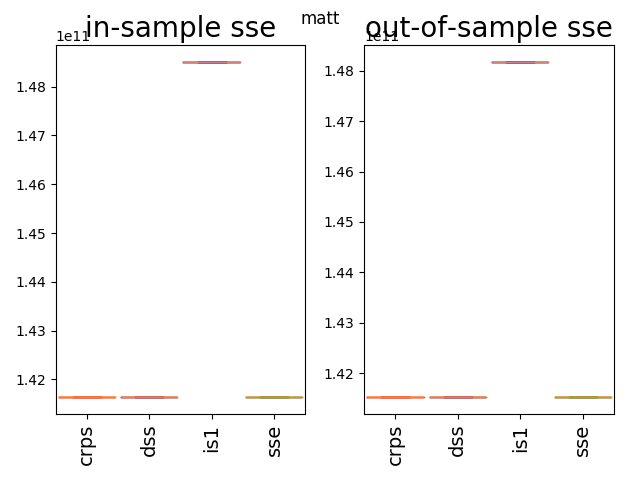

Values plotted in this chart, from the file beside it:
141527250954.37, 141527250954.37, 148169390236.0, 141527250954.37
141527250954, 141527250954, 148169390236, 141527250954
141527250954, 141527250954, 148169390236, 141527250954
141527250954, 141527250954, 148169390236, 141527250954
141527250954, 141527250954, 148169390236, 141527250954
141527250954, 141527250954, 148169390236, 141527250954
141527250954, 141527250954, 148169390236, 141527250954
141527250954, 141527250954, 148169390236, 141527250954
141527250954, 141527250954, 148169390236, 141527250954
141527250954, 141527250954, 148169390236, 141527250954
141527250954, 141527250954, 148169390236, 141527250954
141527250954, 141527250954, 148169390236, 141527250954
141527250954, 141527250954, 148169390236, 141527250954
141527250954, 141527250954, 148169390236, 141527250954
141527250954, 141527250954, 148169390236, 141527250954
141527250954, 141527250954, 148169390236, 141527250954
141527250954, 141527250954, 148169390236, 141527250954
141527250954, 141527250954, 148169390236, 141527250954
141527250954, 141527250954, 148169390236, 141527250954
141527250954, 141527250954, 148169390236, 141527250954
